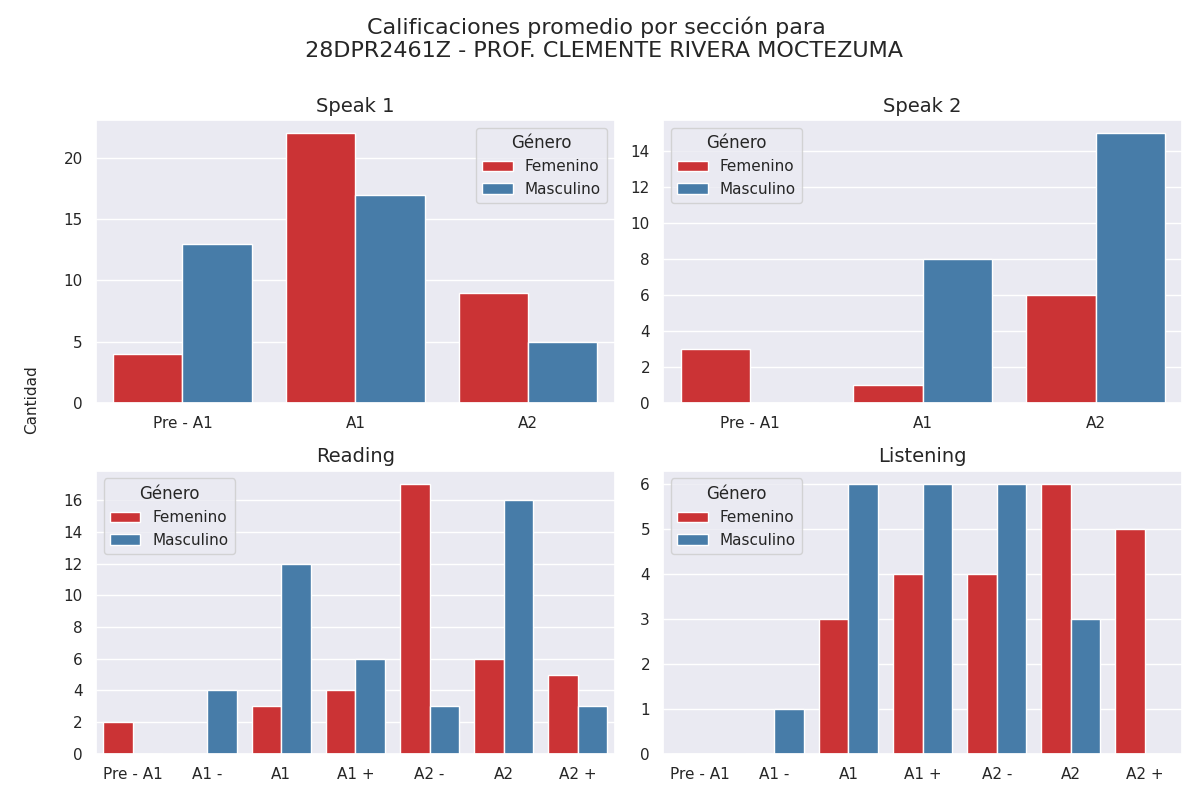

The data file committed next to this chart (first rows):
seccion, calificacion, cantidad, genero
speak 1, Pre - A1, 4, 0
speak 1, A1, 22, 0
speak 1, A2, 9, 0
speak 1, Pre - A1, 13, 1
speak 1, A1, 17, 1
speak 1, A2, 5, 1
speak 2, Pre - A1, 3, 0
speak 2, A1, 1, 0
speak 2, A2, 6, 0
speak 2, Pre - A1, 0, 1
speak 2, A1, 8, 1
speak 2, A2, 15, 1
reading, Pre - A1, 2, 0
reading, A1 -, 0, 0
reading, A1, 3, 0
reading, A1 +, 4, 0
reading, A2 -, 17, 0
reading, A2, 6, 0
reading, A2 +, 5, 0
reading, Pre - A1, 0, 1
reading, A1 -, 4, 1
reading, A1, 12, 1
reading, A1 +, 6, 1
reading, A2 -, 3, 1
reading, A2, 16, 1
reading, A2 +, 3, 1
listening, Pre - A1, 0, 0
listening, A1 -, 0, 0
listening, A1, 3, 0
listening, A1 +, 4, 0
listening, A2 -, 4, 0
listening, A2, 6, 0
listening, A2 +, 5, 0
listening, Pre - A1, 0, 1
listening, A1 -, 1, 1
listening, A1, 6, 1
listening, A1 +, 6, 1
listening, A2 -, 6, 1
listening, A2, 3, 1
listening, A2 +, 0, 1
